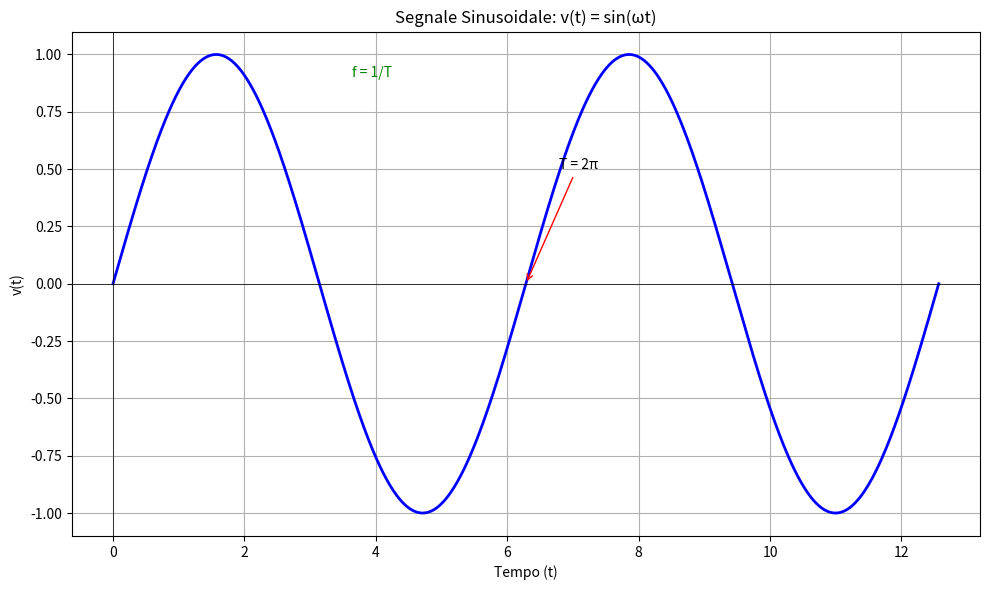

Here is the Python script that generated this plot: (Note: this script raises an exception after producing the figure.)
import matplotlib.pyplot as plt
import numpy as np

# Parametri
t = np.linspace(0, 4*np.pi, 1000)  # Due periodi
omega = 1  # pulsazione
V_m = 1  # ampiezza

# Segnale sinusoidale
v_t = V_m * np.sin(omega * t)

fig, ax = plt.subplots(figsize=(10, 6))
ax.plot(t, v_t, color='blue', linewidth=2)
ax.set_xlabel('Tempo (t)')
ax.set_ylabel('v(t)')
ax.set_title('Segnale Sinusoidale: v(t) = sin(ωt)')
ax.grid(True)
ax.axhline(0, color='black', linewidth=0.5)
ax.axvline(0, color='black', linewidth=0.5)

# Aggiungi etichette per periodo
ax.annotate('T = 2π', xy=(2*np.pi, 0), xytext=(2*np.pi + 0.5, 0.5),
            arrowprops=dict(arrowstyle='->', color='red'))
ax.annotate('f = 1/T', xy=(np.pi, 0.8), xytext=(np.pi + 0.5, 0.9),
            fontsize=10, color='green')

plt.tight_layout()
plt.savefig('images/01_elettronica/grafico_segnale_sinusoidale.png', dpi=150)
plt.close()